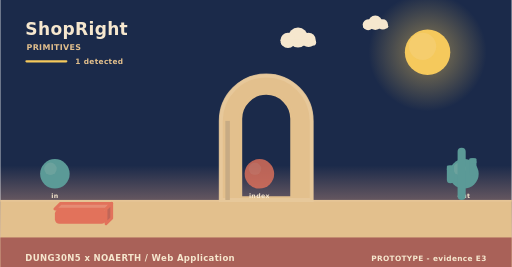
t = 0.00 s
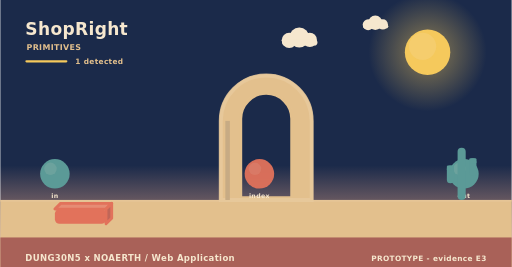
t = 1.67 s
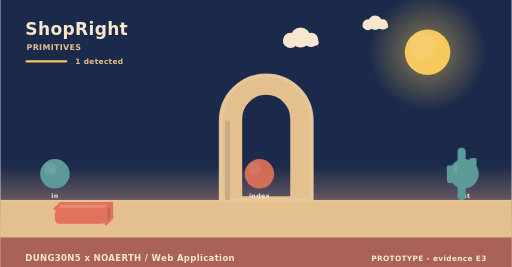
t = 3.33 s
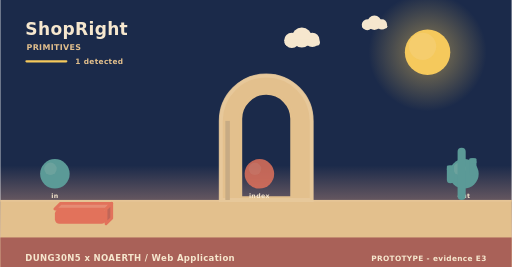
t = 5.00 s
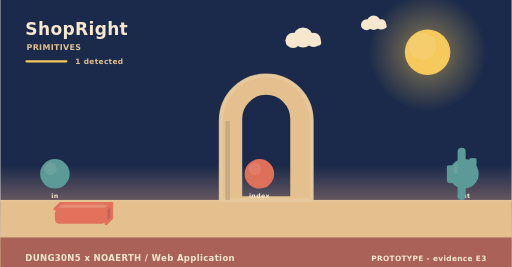
t = 6.67 s
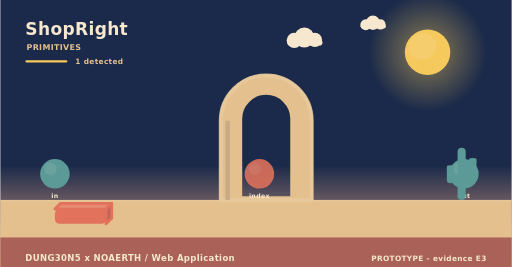
t = 8.33 s

The animated SVG that drew these frames (rendered in a browser with its animation timeline set to each time). Animation: 3 SMIL elements (animate=1,animateTransform=2); frames cover the first 8.33 s, repeats indefinitely.

<svg xmlns="http://www.w3.org/2000/svg" width="900" height="470" viewBox="0 0 900 470" role="img" aria-label="ShopRight - how it behaves"><linearGradient id="skys" x1="0" y1="0" x2="0" y2="1"><stop offset="0" stop-color="#1b2a4a"/><stop offset="0.62" stop-color="#1b2a4a"/><stop offset="1" stop-color="#f3ad8a"/></linearGradient><rect width="900" height="470" fill="url(#skys)"/><radialGradient id="suns"><stop offset="0.35" stop-color="#f5c95c" stop-opacity="0.34"/><stop offset="1" stop-color="#f5c95c" stop-opacity="0"/></radialGradient><circle cx="752" cy="92" r="104" fill="url(#suns)"/><circle cx="752" cy="92" r="40" fill="#f5c95c"/><circle cx="743.2" cy="81.6" r="24" fill="#f5d27e" opacity="0.5"/><g><circle cx="524" cy="66" r="17.64" fill="#f6e7ce"/><circle cx="506.36" cy="71.04" r="13.44" fill="#f6e7ce"/><circle cx="542.48" cy="70.2" r="12.6" fill="#f6e7ce"/><rect x="493.76" y="69.36" width="62.16" height="10.92" rx="5.46" fill="#f6e7ce"/><animateTransform attributeName="transform" type="translate" values="0 0;24 0;0 0" dur="36s" begin="0s" repeatCount="indefinite"/></g><g><circle cx="660" cy="40" r="12.6" fill="#f6e7ce"/><circle cx="647.4" cy="43.6" r="9.6" fill="#f6e7ce"/><circle cx="673.2" cy="43" r="9" fill="#f6e7ce"/><rect x="638.4" y="42.4" width="44.4" height="7.8" rx="3.9" fill="#f6e7ce"/><animateTransform attributeName="transform" type="translate" values="0 0;-18 0;0 0" dur="46s" begin="3s" repeatCount="indefinite"/></g><rect x="0" y="352" width="900" height="118" fill="#e3c08d"/><rect x="0" y="352" width="900" height="3" fill="#e6c596"/><text x="44" y="62" font-family="Verdana,DejaVu Sans,sans-serif" font-size="30" font-weight="700" letter-spacing="0.6" fill="#f6e7ce" text-anchor="start">ShopRight</text><text x="46" y="88" font-family="Verdana,DejaVu Sans,sans-serif" font-size="14" font-weight="700" letter-spacing="0.6" fill="#e3c08d" text-anchor="start">PRIMITIVES</text><rect x="44" y="106" width="74" height="4" rx="2" fill="#f5c95c"/><text x="132" y="112" font-family="Verdana,DejaVu Sans,sans-serif" font-size="13" font-weight="700" letter-spacing="0.6" fill="#e3c08d" text-anchor="start">1 detected</text><path d="M388,352 L388,212.8 A80,80 0 0 1 548,212.8 L548,352 Z M423.2,348 L423.2,209.22 A44.8,44.8 0 0 1 512.8,209.22 L512.8,348 Z" fill="#e3c08d" fill-rule="evenodd" stroke="#e3c08d" stroke-width="5" stroke-linejoin="round"/><path d="M388,352 L388,212.8 A80,80 0 0 1 548,212.8 L548,352 Z" fill="none" stroke="#e8c99d" stroke-width="7" stroke-linecap="round" opacity="0.85"/><rect x="396" y="212.8" width="8" height="139.2" fill="#c7ab84"/><circle cx="96" cy="306" r="26" fill="#5b9a97"/><circle cx="88.2" cy="297.16" r="10.92" fill="#7aa9a2" opacity="0.55"/><text x="96" y="348" font-family="Verdana,DejaVu Sans,sans-serif" font-size="11" font-weight="700" letter-spacing="0.6" fill="#f6e7ce" text-anchor="middle">in</text><g><circle cx="456" cy="306" r="26" fill="#e2725b"/><circle cx="448.2" cy="297.16" r="10.92" fill="#e68972" opacity="0.55"/><animate attributeName="opacity" values="0.8;1;0.8" dur="4.6s" begin="0s" repeatCount="indefinite"/></g><text x="456" y="348" font-family="Verdana,DejaVu Sans,sans-serif" font-size="11" font-weight="700" letter-spacing="0.6" fill="#f6e7ce" text-anchor="middle">index</text><circle cx="816" cy="306" r="26" fill="#5b9a97"/><circle cx="808.2" cy="297.16" r="10.92" fill="#7aa9a2" opacity="0.55"/><text x="816" y="348" font-family="Verdana,DejaVu Sans,sans-serif" font-size="11" font-weight="700" letter-spacing="0.6" fill="#f6e7ce" text-anchor="middle">out</text><path d="M96,368 L186,368 L196,358 L106,358 Z" fill="#e68c74" stroke="#e2725b" stroke-width="5" stroke-linejoin="round"/><path d="M186,368 L196,358 L196,384 L186,394 Z" fill="#c06658" stroke="#e2725b" stroke-width="5" stroke-linejoin="round"/><rect x="96" y="368" width="90" height="26" rx="8" fill="#e2725b"/><rect x="804.86" y="260" width="14.28" height="92" rx="7.14" fill="#5b9a97"/><rect x="785.96" y="291.28" width="12.6" height="31.28" rx="6.3" fill="#5b9a97"/><rect x="785.96" y="291.28" width="12.6" height="9.2" rx="2.1" fill="#5b9a97"/><rect x="825.44" y="278.4" width="12.6" height="31.28" rx="6.3" fill="#5b9a97"/><rect x="825.44" y="278.4" width="12.6" height="9.2" rx="2.1" fill="#5b9a97"/><rect x="0" y="418" width="900" height="52" rx="0" fill="#a65c56" opacity="0.94"/><text x="44" y="460" font-family="Verdana,DejaVu Sans,sans-serif" font-size="15" font-weight="700" letter-spacing="0.6" fill="#f6e7ce" text-anchor="start">DUNG30N5 x NOAERTH  /  Web Application</text><text x="856" y="460" font-family="Verdana,DejaVu Sans,sans-serif" font-size="13" font-weight="700" letter-spacing="0.6" fill="#f6e7ce" text-anchor="end">PROTOTYPE  -  evidence E3</text></svg>
